Dataset: dataset (GitHub, JuanFe202122431/Miniproyecto3). Classes: odocoileus hemionus, otospermophilus beecheyi, otospermophilus variegatus, phoca vitulina, sciurus niger, sylvilagus audubonii.

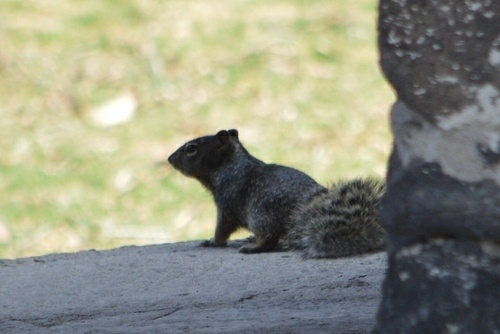
Label: otospermophilus variegatus

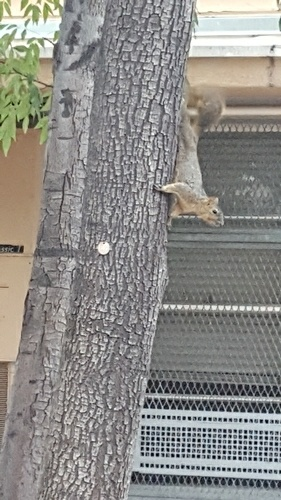
Label: sciurus niger

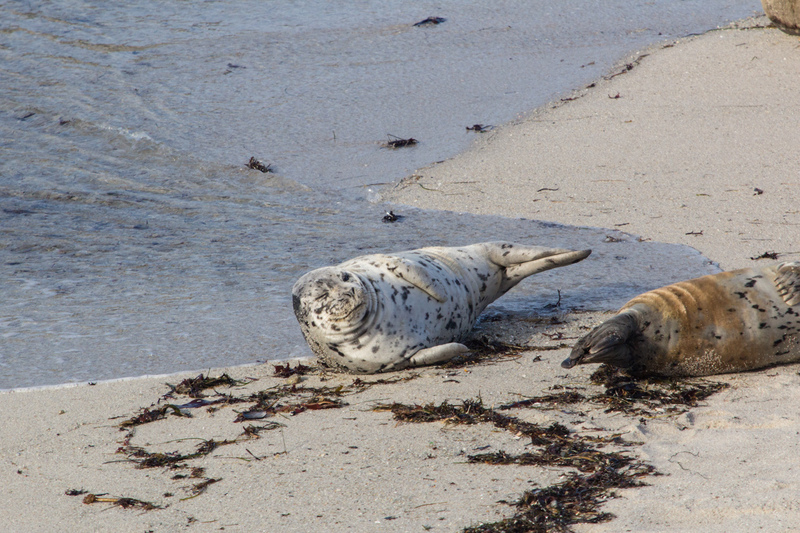
Label: phoca vitulina

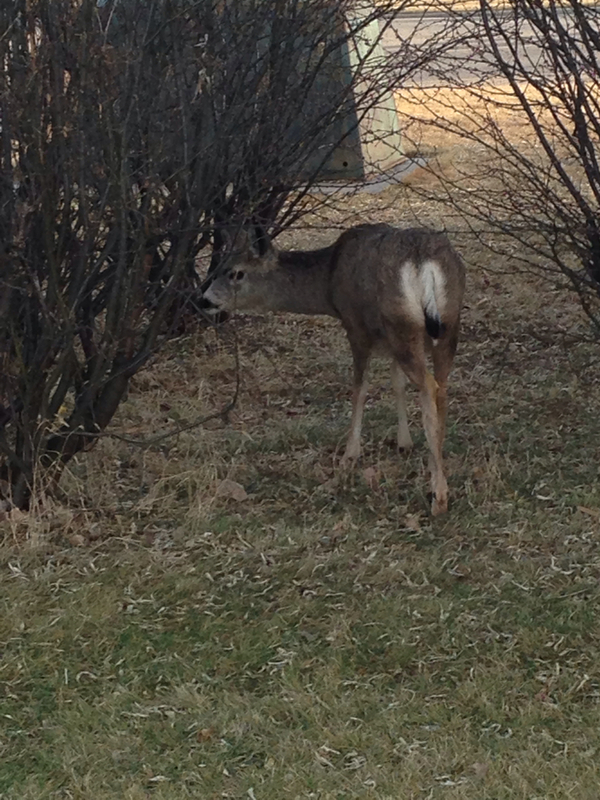
Label: odocoileus hemionus

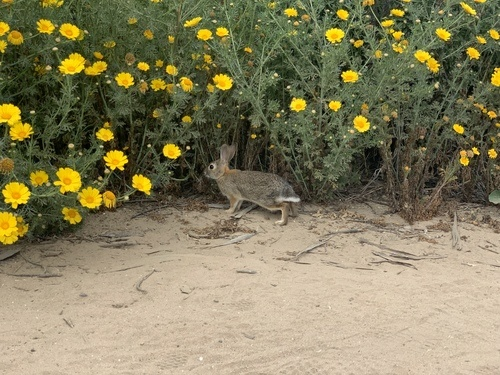
Label: sylvilagus audubonii

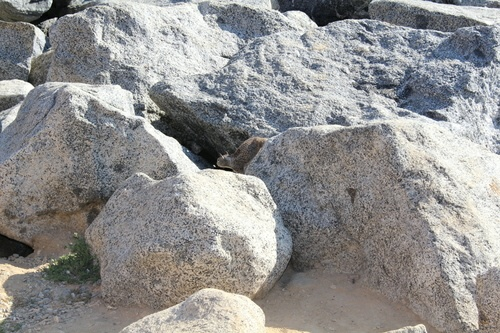
Label: otospermophilus beecheyi
